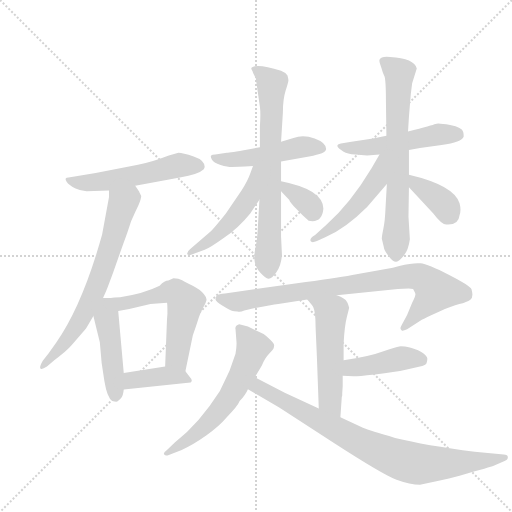
t = 0.00 s
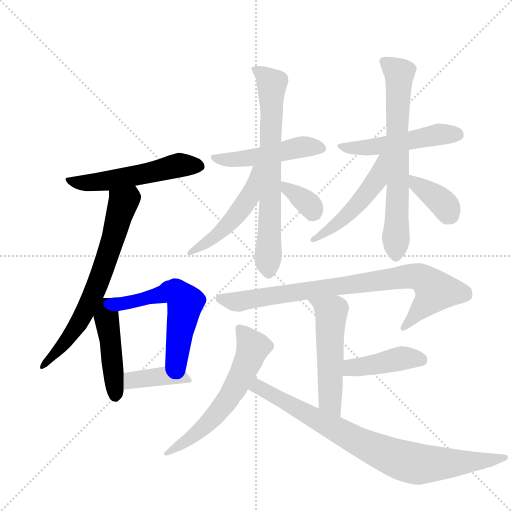
t = 2.54 s
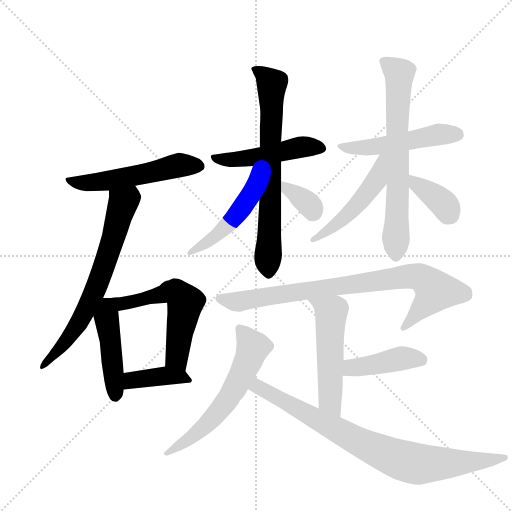
t = 5.07 s
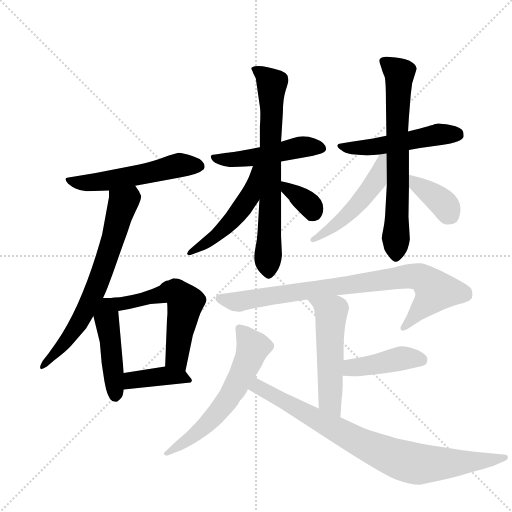
t = 7.61 s
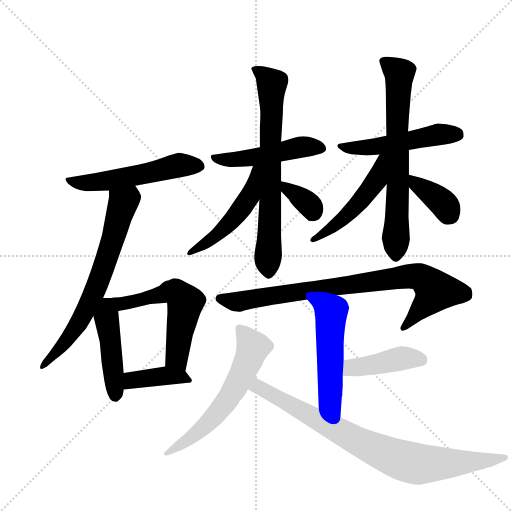
t = 10.14 s
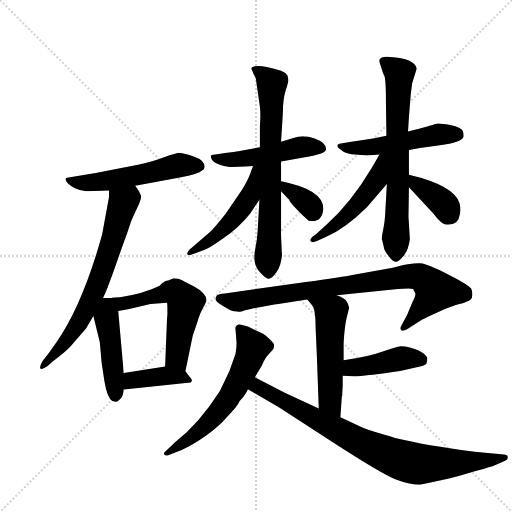
t = 12.68 s

The animated SVG that drew these frames (rendered in a browser with its animation timeline set to each time). Animation: 18 CSS @keyframes rules; one cycle of 12.68 s.

<svg version="1.1" viewBox="0 0 1024 1024" xmlns="http://www.w3.org/2000/svg">
  <g stroke="lightgray" stroke-dasharray="1,1" stroke-width="1" transform="scale(4, 4)">
    <line x1="0" y1="0" x2="256" y2="256"></line>
    <line x1="256" y1="0" x2="0" y2="256"></line>
    <line x1="128" y1="0" x2="128" y2="256"></line>
    <line x1="0" y1="128" x2="256" y2="128"></line>
  </g>
  <g transform="scale(0.92, -0.92) translate(60, -900)">
    <style type="text/css">
      
        @keyframes keyframes0 {
          from {
            stroke: blue;
            stroke-dashoffset: 541;
            stroke-width: 128;
          }
          64% {
            animation-timing-function: step-end;
            stroke: blue;
            stroke-dashoffset: 0;
            stroke-width: 128;
          }
          to {
            stroke: black;
            stroke-width: 1024;
          }
        }
        #make-me-a-hanzi-animation-0 {
          animation: keyframes0 0.6902669270833334s both;
          animation-delay: 0s;
          animation-timing-function: linear;
        }
      
        @keyframes keyframes1 {
          from {
            stroke: blue;
            stroke-dashoffset: 693;
            stroke-width: 128;
          }
          69% {
            animation-timing-function: step-end;
            stroke: blue;
            stroke-dashoffset: 0;
            stroke-width: 128;
          }
          to {
            stroke: black;
            stroke-width: 1024;
          }
        }
        #make-me-a-hanzi-animation-1 {
          animation: keyframes1 0.81396484375s both;
          animation-delay: 0.6902669270833334s;
          animation-timing-function: linear;
        }
      
        @keyframes keyframes2 {
          from {
            stroke: blue;
            stroke-dashoffset: 461;
            stroke-width: 128;
          }
          60% {
            animation-timing-function: step-end;
            stroke: blue;
            stroke-dashoffset: 0;
            stroke-width: 128;
          }
          to {
            stroke: black;
            stroke-width: 1024;
          }
        }
        #make-me-a-hanzi-animation-2 {
          animation: keyframes2 0.6251627604166666s both;
          animation-delay: 1.5042317708333335s;
          animation-timing-function: linear;
        }
      
        @keyframes keyframes3 {
          from {
            stroke: blue;
            stroke-dashoffset: 574;
            stroke-width: 128;
          }
          65% {
            animation-timing-function: step-end;
            stroke: blue;
            stroke-dashoffset: 0;
            stroke-width: 128;
          }
          to {
            stroke: black;
            stroke-width: 1024;
          }
        }
        #make-me-a-hanzi-animation-3 {
          animation: keyframes3 0.7171223958333334s both;
          animation-delay: 2.12939453125s;
          animation-timing-function: linear;
        }
      
        @keyframes keyframes4 {
          from {
            stroke: blue;
            stroke-dashoffset: 399;
            stroke-width: 128;
          }
          56% {
            animation-timing-function: step-end;
            stroke: blue;
            stroke-dashoffset: 0;
            stroke-width: 128;
          }
          to {
            stroke: black;
            stroke-width: 1024;
          }
        }
        #make-me-a-hanzi-animation-4 {
          animation: keyframes4 0.57470703125s both;
          animation-delay: 2.8465169270833335s;
          animation-timing-function: linear;
        }
      
        @keyframes keyframes5 {
          from {
            stroke: blue;
            stroke-dashoffset: 493;
            stroke-width: 128;
          }
          62% {
            animation-timing-function: step-end;
            stroke: blue;
            stroke-dashoffset: 0;
            stroke-width: 128;
          }
          to {
            stroke: black;
            stroke-width: 1024;
          }
        }
        #make-me-a-hanzi-animation-5 {
          animation: keyframes5 0.6512044270833334s both;
          animation-delay: 3.4212239583333335s;
          animation-timing-function: linear;
        }
      
        @keyframes keyframes6 {
          from {
            stroke: blue;
            stroke-dashoffset: 717;
            stroke-width: 128;
          }
          70% {
            animation-timing-function: step-end;
            stroke: blue;
            stroke-dashoffset: 0;
            stroke-width: 128;
          }
          to {
            stroke: black;
            stroke-width: 1024;
          }
        }
        #make-me-a-hanzi-animation-6 {
          animation: keyframes6 0.83349609375s both;
          animation-delay: 4.072428385416667s;
          animation-timing-function: linear;
        }
      
        @keyframes keyframes7 {
          from {
            stroke: blue;
            stroke-dashoffset: 500;
            stroke-width: 128;
          }
          62% {
            animation-timing-function: step-end;
            stroke: blue;
            stroke-dashoffset: 0;
            stroke-width: 128;
          }
          to {
            stroke: black;
            stroke-width: 1024;
          }
        }
        #make-me-a-hanzi-animation-7 {
          animation: keyframes7 0.6569010416666666s both;
          animation-delay: 4.905924479166667s;
          animation-timing-function: linear;
        }
      
        @keyframes keyframes8 {
          from {
            stroke: blue;
            stroke-dashoffset: 344;
            stroke-width: 128;
          }
          53% {
            animation-timing-function: step-end;
            stroke: blue;
            stroke-dashoffset: 0;
            stroke-width: 128;
          }
          to {
            stroke: black;
            stroke-width: 1024;
          }
        }
        #make-me-a-hanzi-animation-8 {
          animation: keyframes8 0.5299479166666666s both;
          animation-delay: 5.562825520833334s;
          animation-timing-function: linear;
        }
      
        @keyframes keyframes9 {
          from {
            stroke: blue;
            stroke-dashoffset: 510;
            stroke-width: 128;
          }
          62% {
            animation-timing-function: step-end;
            stroke: blue;
            stroke-dashoffset: 0;
            stroke-width: 128;
          }
          to {
            stroke: black;
            stroke-width: 1024;
          }
        }
        #make-me-a-hanzi-animation-9 {
          animation: keyframes9 0.6650390625s both;
          animation-delay: 6.092773437500001s;
          animation-timing-function: linear;
        }
      
        @keyframes keyframes10 {
          from {
            stroke: blue;
            stroke-dashoffset: 698;
            stroke-width: 128;
          }
          69% {
            animation-timing-function: step-end;
            stroke: blue;
            stroke-dashoffset: 0;
            stroke-width: 128;
          }
          to {
            stroke: black;
            stroke-width: 1024;
          }
        }
        #make-me-a-hanzi-animation-10 {
          animation: keyframes10 0.8180338541666666s both;
          animation-delay: 6.757812500000001s;
          animation-timing-function: linear;
        }
      
        @keyframes keyframes11 {
          from {
            stroke: blue;
            stroke-dashoffset: 500;
            stroke-width: 128;
          }
          62% {
            animation-timing-function: step-end;
            stroke: blue;
            stroke-dashoffset: 0;
            stroke-width: 128;
          }
          to {
            stroke: black;
            stroke-width: 1024;
          }
        }
        #make-me-a-hanzi-animation-11 {
          animation: keyframes11 0.6569010416666666s both;
          animation-delay: 7.575846354166668s;
          animation-timing-function: linear;
        }
      
        @keyframes keyframes12 {
          from {
            stroke: blue;
            stroke-dashoffset: 372;
            stroke-width: 128;
          }
          55% {
            animation-timing-function: step-end;
            stroke: blue;
            stroke-dashoffset: 0;
            stroke-width: 128;
          }
          to {
            stroke: black;
            stroke-width: 1024;
          }
        }
        #make-me-a-hanzi-animation-12 {
          animation: keyframes12 0.552734375s both;
          animation-delay: 8.232747395833334s;
          animation-timing-function: linear;
        }
      
        @keyframes keyframes13 {
          from {
            stroke: blue;
            stroke-dashoffset: 848;
            stroke-width: 128;
          }
          73% {
            animation-timing-function: step-end;
            stroke: blue;
            stroke-dashoffset: 0;
            stroke-width: 128;
          }
          to {
            stroke: black;
            stroke-width: 1024;
          }
        }
        #make-me-a-hanzi-animation-13 {
          animation: keyframes13 0.9401041666666666s both;
          animation-delay: 8.785481770833334s;
          animation-timing-function: linear;
        }
      
        @keyframes keyframes14 {
          from {
            stroke: blue;
            stroke-dashoffset: 532;
            stroke-width: 128;
          }
          63% {
            animation-timing-function: step-end;
            stroke: blue;
            stroke-dashoffset: 0;
            stroke-width: 128;
          }
          to {
            stroke: black;
            stroke-width: 1024;
          }
        }
        #make-me-a-hanzi-animation-14 {
          animation: keyframes14 0.6829427083333334s both;
          animation-delay: 9.7255859375s;
          animation-timing-function: linear;
        }
      
        @keyframes keyframes15 {
          from {
            stroke: blue;
            stroke-dashoffset: 426;
            stroke-width: 128;
          }
          58% {
            animation-timing-function: step-end;
            stroke: blue;
            stroke-dashoffset: 0;
            stroke-width: 128;
          }
          to {
            stroke: black;
            stroke-width: 1024;
          }
        }
        #make-me-a-hanzi-animation-15 {
          animation: keyframes15 0.5966796875s both;
          animation-delay: 10.408528645833334s;
          animation-timing-function: linear;
        }
      
        @keyframes keyframes16 {
          from {
            stroke: blue;
            stroke-dashoffset: 609;
            stroke-width: 128;
          }
          66% {
            animation-timing-function: step-end;
            stroke: blue;
            stroke-dashoffset: 0;
            stroke-width: 128;
          }
          to {
            stroke: black;
            stroke-width: 1024;
          }
        }
        #make-me-a-hanzi-animation-16 {
          animation: keyframes16 0.74560546875s both;
          animation-delay: 11.005208333333334s;
          animation-timing-function: linear;
        }
      
        @keyframes keyframes17 {
          from {
            stroke: blue;
            stroke-dashoffset: 831;
            stroke-width: 128;
          }
          73% {
            animation-timing-function: step-end;
            stroke: blue;
            stroke-dashoffset: 0;
            stroke-width: 128;
          }
          to {
            stroke: black;
            stroke-width: 1024;
          }
        }
        #make-me-a-hanzi-animation-17 {
          animation: keyframes17 0.92626953125s both;
          animation-delay: 11.750813802083334s;
          animation-timing-function: linear;
        }
      
    </style>
    
      <path d="M 234 496 L 331 514 Q 372 521 383 532 L 385 537 Q 385 552 361 560 Q 337 568 328 568 L 307 562 Q 268 547 240 542 L 148 524 L 89 514 Q 79 514 84.5 505.5 Q 90 497 103 491 Q 116 485 128 484 L 177 486 L 234 496 Z" fill="lightgray"></path>
    
      <path d="M 162 390 Q 119 236 62 155 L 45 131 L 33 116 Q 25 102 28 99 Q 30 95 42 103 L 58 117 Q 85 137 96 150 L 127 186 L 143 213 L 164 252 L 171 268 Q 172 270 185 305 L 209 373 Q 215 389 218 398 L 225 419 Q 234 440 241 454 Q 247 468 247 474 L 243 482 Q 243 483 242 484 L 234 496 C 217 521 177 516 177 486 L 177 472 L 162 390 Z" fill="lightgray"></path>
    
      <path d="M 143 213 L 157 156 L 161 111 L 167 71 Q 173 35 184 28 Q 192 26 195 27 Q 197 28 203 34 Q 208 40 209 53 L 209 89 L 197 224 C 195 252 195 252 181 252 L 164 252 C 134 252 136 242 143 213 Z" fill="lightgray"></path>
    
      <path d="M 343 93 L 359 170 Q 359 171 364 185 Q 369 199 372 209 Q 375 219 382 232 Q 389 244 389 249 Q 389 254 383 261 Q 375 271 359 279 Q 342 287 336 291 Q 329 295 317 295 L 306 290 Q 298 290 287 279 Q 253 262 201 254 Q 187 254 181 252 C 151 247 167 219 197 224 L 221 228 L 267 239 L 303 242 Q 304 241 304 218 L 303 205 L 299 103 C 298 73 337 64 343 93 Z" fill="lightgray"></path>
    
      <path d="M 209 53 L 349 68 Q 356 68 357 72 Q 358 75 353 80 L 343 93 C 331 108 329 108 299 103 L 209 89 C 179 84 179 50 209 53 Z" fill="lightgray"></path>
    
      <path d="M 551 549 L 612 560 Q 649 566 649 576 Q 649 590 624 599 Q 599 608 578 600 L 551 592 L 505 580 L 479 575 Q 440 568 433 568 L 408 564 Q 401 564 399 562 Q 397 560 400.5 553 Q 404 546 419.5 541.5 Q 435 537 443.5 537 Q 452 537 490 539 L 551 549 Z" fill="lightgray"></path>
    
      <path d="M 551 506 L 551 549 L 551 592 L 555 656 Q 555 684 561 703 Q 567 722 567 725 Q 567 728 565 736 Q 561 742 551 746 Q 511 759 494 756 Q 484 754 487 749 Q 490 744 490 742 L 496 730 L 505 668 Q 507 653 505 625 L 505 580 L 504 466 L 500 397 Q 499 379 495.5 362.5 Q 492 346 493.5 332.5 Q 495 319 506 307 Q 517 295 523.5 294 Q 530 293 540.5 307.5 Q 551 322 553 345 L 551 386 L 551 484 L 551 506 Z" fill="lightgray"></path>
    
      <path d="M 490 539 L 484 523 Q 479 508 465 486 L 431 436 Q 407 406 399 398 L 353 358 Q 346 352 347 348 Q 348 344 357 347 L 385 357 Q 395 360 427 383 Q 459 405 484 436 L 504 466 C 563 554 501 567 490 539 Z" fill="lightgray"></path>
    
      <path d="M 551 484 L 569 465 Q 569 461 584 446 Q 598 431 611 420 Q 640 414 643 446 Q 643 488 551 506 C 525 511 530 506 551 484 Z" fill="lightgray"></path>
    
      <path d="M 829 574 L 853 578 L 900 585 Q 944 590 948 603 Q 948 609 947 613 Q 945 623 918.5 628 Q 892 633 886.5 630.5 Q 881 628 827 614 L 780 605 L 751 599 L 704 592 L 681 588 Q 668 586 677 577 L 687 570 Q 695 565 712 564 L 738 562 L 765 564 L 829 574 Z" fill="lightgray"></path>
    
      <path d="M 831 380 L 828 429 L 829 493 L 829 520 L 829 574 L 827 614 L 829 646 L 833 695 L 836 719 L 846 751 Q 841 773 788 776 Q 768 778 765 770 Q 764 767 767 758.5 Q 770 750 771 746 Q 772 742 775.5 735 Q 779 728 779 678 L 780 605 L 781 500 L 778 446 Q 777 420 773.5 403 Q 770 386 770 381 Q 774 365 775 360 Q 776 355 785.5 342.5 Q 795 330 801.5 331 Q 808 332 818 344.5 Q 828 357 831 380 Z" fill="lightgray"></path>
    
      <path d="M 765 564 L 748 535 Q 702 458 649 411 L 625 389 Q 613 382 615 376 Q 618 371 629 376 L 647 384 Q 691 403 738 450 L 781 500 C 842 570 780 590 765 564 Z" fill="lightgray"></path>
    
      <path d="M 829 493 L 882 436 Q 900 412 910 412 Q 937 410 939 432 Q 943 443 939 458 Q 927 497 829 520 C 800 527 809 515 829 493 Z" fill="lightgray"></path>
    
      <path d="M 672 258 L 805 272 Q 835 274 838 272 Q 842 265 843 261.5 Q 844 258 836 242 L 825 215 L 813 193 Q 808 185 813 182 Q 814 179 825 184 L 857 205 Q 864 209 893 222 Q 922 235 938.5 239 Q 955 243 962.5 248.5 Q 970 254 965 271 Q 963 278 916.5 302 Q 870 326 854 327.5 Q 838 329 808 322 L 794 318 L 715 304 Q 681 297 605 287 L 429 262 Q 415 261 412 258 Q 409 255 408.5 250 Q 408 245 424 235.5 Q 440 226 444 224.5 Q 448 223 456 223 Q 462 221 471 225 L 487 229 Q 530 237 545 239 L 608 249 L 672 258 Z" fill="lightgray"></path>
    
      <path d="M 685 61 L 685 83 L 687 117 L 687 154 Q 689 191 694 211 Q 699 230 699 231 Q 696 242 694 244 Q 691 251 672 258 C 644 269 589 272 608 249 L 618 237 Q 626 229 626 190 L 629 122 L 633 12 C 634 -18 678 -37 680 -7 L 683 37 L 684 40 L 684 45 L 685 61 Z" fill="lightgray"></path>
    
      <path d="M 685 83 L 708 82 Q 710 81 755 86 Q 800 91 822 96 L 853 103 Q 864 106 867 110 Q 869 114 869 120 Q 869 125 860 132 Q 851 139 833 144 Q 815 148 808 147 Q 801 146 772 136 Q 743 125 687 117 C 657 113 655 84 685 83 Z" fill="lightgray"></path>
    
      <path d="M 494 80 L 509 105 Q 516 122 525 131 Q 534 140 535 143.5 Q 536 147 536 150 Q 536 153 527.5 161.5 Q 519 170 513 174 L 479 190 L 460 195 Q 450 192 452 184 L 454 158 Q 455 148 452 131 L 439 94 L 418 50 Q 373 -21 320 -62 L 303 -78 Q 294 -84 297 -88 Q 300 -92 307 -89 L 335 -78 Q 361 -66 389 -46 Q 417 -26 432 -8 Q 457 17 461 28 Q 474 42 479 54 L 494 80 Z" fill="lightgray"></path>
    
      <path d="M 633 12 L 559 46 L 494 80 C 467 94 453 69 479 54 L 547 14 L 666 -63 Q 771 -131 802 -143 Q 832 -154 853 -154 L 881 -148 Q 889 -146 916 -140 L 939 -134 Q 1010 -114 1012 -113 L 1037 -102 Q 1044 -100 1044 -94 Q 1044 -88 1035 -88 L 972 -82 Q 865 -68 799 -52 Q 744 -36 729 -30 L 680 -7 L 633 12 Z" fill="lightgray"></path>
    
    
      <clipPath id="make-me-a-hanzi-clip-0">
        <path d="M 234 496 L 331 514 Q 372 521 383 532 L 385 537 Q 385 552 361 560 Q 337 568 328 568 L 307 562 Q 268 547 240 542 L 148 524 L 89 514 Q 79 514 84.5 505.5 Q 90 497 103 491 Q 116 485 128 484 L 177 486 L 234 496 Z"></path>
      </clipPath>
      <path clip-path="url(#make-me-a-hanzi-clip-0)" d="M 93 506 L 170 506 L 330 541 L 374 539" fill="none" id="make-me-a-hanzi-animation-0" stroke-dasharray="413 826" stroke-linecap="round"></path>
    
      <clipPath id="make-me-a-hanzi-clip-1">
        <path d="M 162 390 Q 119 236 62 155 L 45 131 L 33 116 Q 25 102 28 99 Q 30 95 42 103 L 58 117 Q 85 137 96 150 L 127 186 L 143 213 L 164 252 L 171 268 Q 172 270 185 305 L 209 373 Q 215 389 218 398 L 225 419 Q 234 440 241 454 Q 247 468 247 474 L 243 482 Q 243 483 242 484 L 234 496 C 217 521 177 516 177 486 L 177 472 L 162 390 Z"></path>
      </clipPath>
      <path clip-path="url(#make-me-a-hanzi-clip-1)" d="M 229 484 L 207 459 L 159 301 L 122 216 L 90 166 L 35 108 L 35 101" fill="none" id="make-me-a-hanzi-animation-1" stroke-dasharray="565 1130" stroke-linecap="round"></path>
    
      <clipPath id="make-me-a-hanzi-clip-2">
        <path d="M 143 213 L 157 156 L 161 111 L 167 71 Q 173 35 184 28 Q 192 26 195 27 Q 197 28 203 34 Q 208 40 209 53 L 209 89 L 197 224 C 195 252 195 252 181 252 L 164 252 C 134 252 136 242 143 213 Z"></path>
      </clipPath>
      <path clip-path="url(#make-me-a-hanzi-clip-2)" d="M 177 243 L 171 209 L 190 40" fill="none" id="make-me-a-hanzi-animation-2" stroke-dasharray="333 666" stroke-linecap="round"></path>
    
      <clipPath id="make-me-a-hanzi-clip-3">
        <path d="M 343 93 L 359 170 Q 359 171 364 185 Q 369 199 372 209 Q 375 219 382 232 Q 389 244 389 249 Q 389 254 383 261 Q 375 271 359 279 Q 342 287 336 291 Q 329 295 317 295 L 306 290 Q 298 290 287 279 Q 253 262 201 254 Q 187 254 181 252 C 151 247 167 219 197 224 L 221 228 L 267 239 L 303 242 Q 304 241 304 218 L 303 205 L 299 103 C 298 73 337 64 343 93 Z"></path>
      </clipPath>
      <path clip-path="url(#make-me-a-hanzi-clip-3)" d="M 186 249 L 205 240 L 309 266 L 322 265 L 336 252 L 343 242 L 324 123 L 337 102" fill="none" id="make-me-a-hanzi-animation-3" stroke-dasharray="446 892" stroke-linecap="round"></path>
    
      <clipPath id="make-me-a-hanzi-clip-4">
        <path d="M 209 53 L 349 68 Q 356 68 357 72 Q 358 75 353 80 L 343 93 C 331 108 329 108 299 103 L 209 89 C 179 84 179 50 209 53 Z"></path>
      </clipPath>
      <path clip-path="url(#make-me-a-hanzi-clip-4)" d="M 216 59 L 234 75 L 292 82 L 333 82 L 351 74" fill="none" id="make-me-a-hanzi-animation-4" stroke-dasharray="271 542" stroke-linecap="round"></path>
    
      <clipPath id="make-me-a-hanzi-clip-5">
        <path d="M 551 549 L 612 560 Q 649 566 649 576 Q 649 590 624 599 Q 599 608 578 600 L 551 592 L 505 580 L 479 575 Q 440 568 433 568 L 408 564 Q 401 564 399 562 Q 397 560 400.5 553 Q 404 546 419.5 541.5 Q 435 537 443.5 537 Q 452 537 490 539 L 551 549 Z"></path>
      </clipPath>
      <path clip-path="url(#make-me-a-hanzi-clip-5)" d="M 405 558 L 429 553 L 478 555 L 590 580 L 639 578" fill="none" id="make-me-a-hanzi-animation-5" stroke-dasharray="365 730" stroke-linecap="round"></path>
    
      <clipPath id="make-me-a-hanzi-clip-6">
        <path d="M 551 506 L 551 549 L 551 592 L 555 656 Q 555 684 561 703 Q 567 722 567 725 Q 567 728 565 736 Q 561 742 551 746 Q 511 759 494 756 Q 484 754 487 749 Q 490 744 490 742 L 496 730 L 505 668 Q 507 653 505 625 L 505 580 L 504 466 L 500 397 Q 499 379 495.5 362.5 Q 492 346 493.5 332.5 Q 495 319 506 307 Q 517 295 523.5 294 Q 530 293 540.5 307.5 Q 551 322 553 345 L 551 386 L 551 484 L 551 506 Z"></path>
      </clipPath>
      <path clip-path="url(#make-me-a-hanzi-clip-6)" d="M 495 748 L 531 718 L 524 304" fill="none" id="make-me-a-hanzi-animation-6" stroke-dasharray="589 1178" stroke-linecap="round"></path>
    
      <clipPath id="make-me-a-hanzi-clip-7">
        <path d="M 490 539 L 484 523 Q 479 508 465 486 L 431 436 Q 407 406 399 398 L 353 358 Q 346 352 347 348 Q 348 344 357 347 L 385 357 Q 395 360 427 383 Q 459 405 484 436 L 504 466 C 563 554 501 567 490 539 Z"></path>
      </clipPath>
      <path clip-path="url(#make-me-a-hanzi-clip-7)" d="M 498 534 L 483 473 L 444 421 L 412 389 L 352 352" fill="none" id="make-me-a-hanzi-animation-7" stroke-dasharray="372 744" stroke-linecap="round"></path>
    
      <clipPath id="make-me-a-hanzi-clip-8">
        <path d="M 551 484 L 569 465 Q 569 461 584 446 Q 598 431 611 420 Q 640 414 643 446 Q 643 488 551 506 C 525 511 530 506 551 484 Z"></path>
      </clipPath>
      <path clip-path="url(#make-me-a-hanzi-clip-8)" d="M 563 501 L 566 489 L 612 455 L 619 438" fill="none" id="make-me-a-hanzi-animation-8" stroke-dasharray="216 432" stroke-linecap="round"></path>
    
      <clipPath id="make-me-a-hanzi-clip-9">
        <path d="M 829 574 L 853 578 L 900 585 Q 944 590 948 603 Q 948 609 947 613 Q 945 623 918.5 628 Q 892 633 886.5 630.5 Q 881 628 827 614 L 780 605 L 751 599 L 704 592 L 681 588 Q 668 586 677 577 L 687 570 Q 695 565 712 564 L 738 562 L 765 564 L 829 574 Z"></path>
      </clipPath>
      <path clip-path="url(#make-me-a-hanzi-clip-9)" d="M 686 580 L 757 581 L 893 608 L 937 607" fill="none" id="make-me-a-hanzi-animation-9" stroke-dasharray="382 764" stroke-linecap="round"></path>
    
      <clipPath id="make-me-a-hanzi-clip-10">
        <path d="M 831 380 L 828 429 L 829 493 L 829 520 L 829 574 L 827 614 L 829 646 L 833 695 L 836 719 L 846 751 Q 841 773 788 776 Q 768 778 765 770 Q 764 767 767 758.5 Q 770 750 771 746 Q 772 742 775.5 735 Q 779 728 779 678 L 780 605 L 781 500 L 778 446 Q 777 420 773.5 403 Q 770 386 770 381 Q 774 365 775 360 Q 776 355 785.5 342.5 Q 795 330 801.5 331 Q 808 332 818 344.5 Q 828 357 831 380 Z"></path>
      </clipPath>
      <path clip-path="url(#make-me-a-hanzi-clip-10)" d="M 774 766 L 808 740 L 801 341" fill="none" id="make-me-a-hanzi-animation-10" stroke-dasharray="570 1140" stroke-linecap="round"></path>
    
      <clipPath id="make-me-a-hanzi-clip-11">
        <path d="M 765 564 L 748 535 Q 702 458 649 411 L 625 389 Q 613 382 615 376 Q 618 371 629 376 L 647 384 Q 691 403 738 450 L 781 500 C 842 570 780 590 765 564 Z"></path>
      </clipPath>
      <path clip-path="url(#make-me-a-hanzi-clip-11)" d="M 774 560 L 758 508 L 728 468 L 668 409 L 622 378" fill="none" id="make-me-a-hanzi-animation-11" stroke-dasharray="372 744" stroke-linecap="round"></path>
    
      <clipPath id="make-me-a-hanzi-clip-12">
        <path d="M 829 493 L 882 436 Q 900 412 910 412 Q 937 410 939 432 Q 943 443 939 458 Q 927 497 829 520 C 800 527 809 515 829 493 Z"></path>
      </clipPath>
      <path clip-path="url(#make-me-a-hanzi-clip-12)" d="M 840 513 L 846 498 L 903 458 L 919 432" fill="none" id="make-me-a-hanzi-animation-12" stroke-dasharray="244 488" stroke-linecap="round"></path>
    
      <clipPath id="make-me-a-hanzi-clip-13">
        <path d="M 672 258 L 805 272 Q 835 274 838 272 Q 842 265 843 261.5 Q 844 258 836 242 L 825 215 L 813 193 Q 808 185 813 182 Q 814 179 825 184 L 857 205 Q 864 209 893 222 Q 922 235 938.5 239 Q 955 243 962.5 248.5 Q 970 254 965 271 Q 963 278 916.5 302 Q 870 326 854 327.5 Q 838 329 808 322 L 794 318 L 715 304 Q 681 297 605 287 L 429 262 Q 415 261 412 258 Q 409 255 408.5 250 Q 408 245 424 235.5 Q 440 226 444 224.5 Q 448 223 456 223 Q 462 221 471 225 L 487 229 Q 530 237 545 239 L 608 249 L 672 258 Z"></path>
      </clipPath>
      <path clip-path="url(#make-me-a-hanzi-clip-13)" d="M 417 251 L 461 244 L 618 271 L 822 299 L 852 298 L 887 268 L 818 188" fill="none" id="make-me-a-hanzi-animation-13" stroke-dasharray="720 1440" stroke-linecap="round"></path>
    
      <clipPath id="make-me-a-hanzi-clip-14">
        <path d="M 685 61 L 685 83 L 687 117 L 687 154 Q 689 191 694 211 Q 699 230 699 231 Q 696 242 694 244 Q 691 251 672 258 C 644 269 589 272 608 249 L 618 237 Q 626 229 626 190 L 629 122 L 633 12 C 634 -18 678 -37 680 -7 L 683 37 L 684 40 L 684 45 L 685 61 Z"></path>
      </clipPath>
      <path clip-path="url(#make-me-a-hanzi-clip-14)" d="M 615 245 L 660 221 L 657 36 L 676 1" fill="none" id="make-me-a-hanzi-animation-14" stroke-dasharray="404 808" stroke-linecap="round"></path>
    
      <clipPath id="make-me-a-hanzi-clip-15">
        <path d="M 685 83 L 708 82 Q 710 81 755 86 Q 800 91 822 96 L 853 103 Q 864 106 867 110 Q 869 114 869 120 Q 869 125 860 132 Q 851 139 833 144 Q 815 148 808 147 Q 801 146 772 136 Q 743 125 687 117 C 657 113 655 84 685 83 Z"></path>
      </clipPath>
      <path clip-path="url(#make-me-a-hanzi-clip-15)" d="M 691 88 L 716 103 L 740 103 L 811 121 L 854 118" fill="none" id="make-me-a-hanzi-animation-15" stroke-dasharray="298 596" stroke-linecap="round"></path>
    
      <clipPath id="make-me-a-hanzi-clip-16">
        <path d="M 494 80 L 509 105 Q 516 122 525 131 Q 534 140 535 143.5 Q 536 147 536 150 Q 536 153 527.5 161.5 Q 519 170 513 174 L 479 190 L 460 195 Q 450 192 452 184 L 454 158 Q 455 148 452 131 L 439 94 L 418 50 Q 373 -21 320 -62 L 303 -78 Q 294 -84 297 -88 Q 300 -92 307 -89 L 335 -78 Q 361 -66 389 -46 Q 417 -26 432 -8 Q 457 17 461 28 Q 474 42 479 54 L 494 80 Z"></path>
      </clipPath>
      <path clip-path="url(#make-me-a-hanzi-clip-16)" d="M 462 185 L 490 145 L 453 60 L 423 15 L 385 -27 L 349 -57 L 302 -84" fill="none" id="make-me-a-hanzi-animation-16" stroke-dasharray="481 962" stroke-linecap="round"></path>
    
      <clipPath id="make-me-a-hanzi-clip-17">
        <path d="M 633 12 L 559 46 L 494 80 C 467 94 453 69 479 54 L 547 14 L 666 -63 Q 771 -131 802 -143 Q 832 -154 853 -154 L 881 -148 Q 889 -146 916 -140 L 939 -134 Q 1010 -114 1012 -113 L 1037 -102 Q 1044 -100 1044 -94 Q 1044 -88 1035 -88 L 972 -82 Q 865 -68 799 -52 Q 744 -36 729 -30 L 680 -7 L 633 12 Z"></path>
      </clipPath>
      <path clip-path="url(#make-me-a-hanzi-clip-17)" d="M 490 57 L 500 60 L 712 -57 L 815 -101 L 844 -108 L 886 -108 L 969 -105 L 1024 -96" fill="none" id="make-me-a-hanzi-animation-17" stroke-dasharray="703 1406" stroke-linecap="round"></path>
    
  </g>
</svg>
